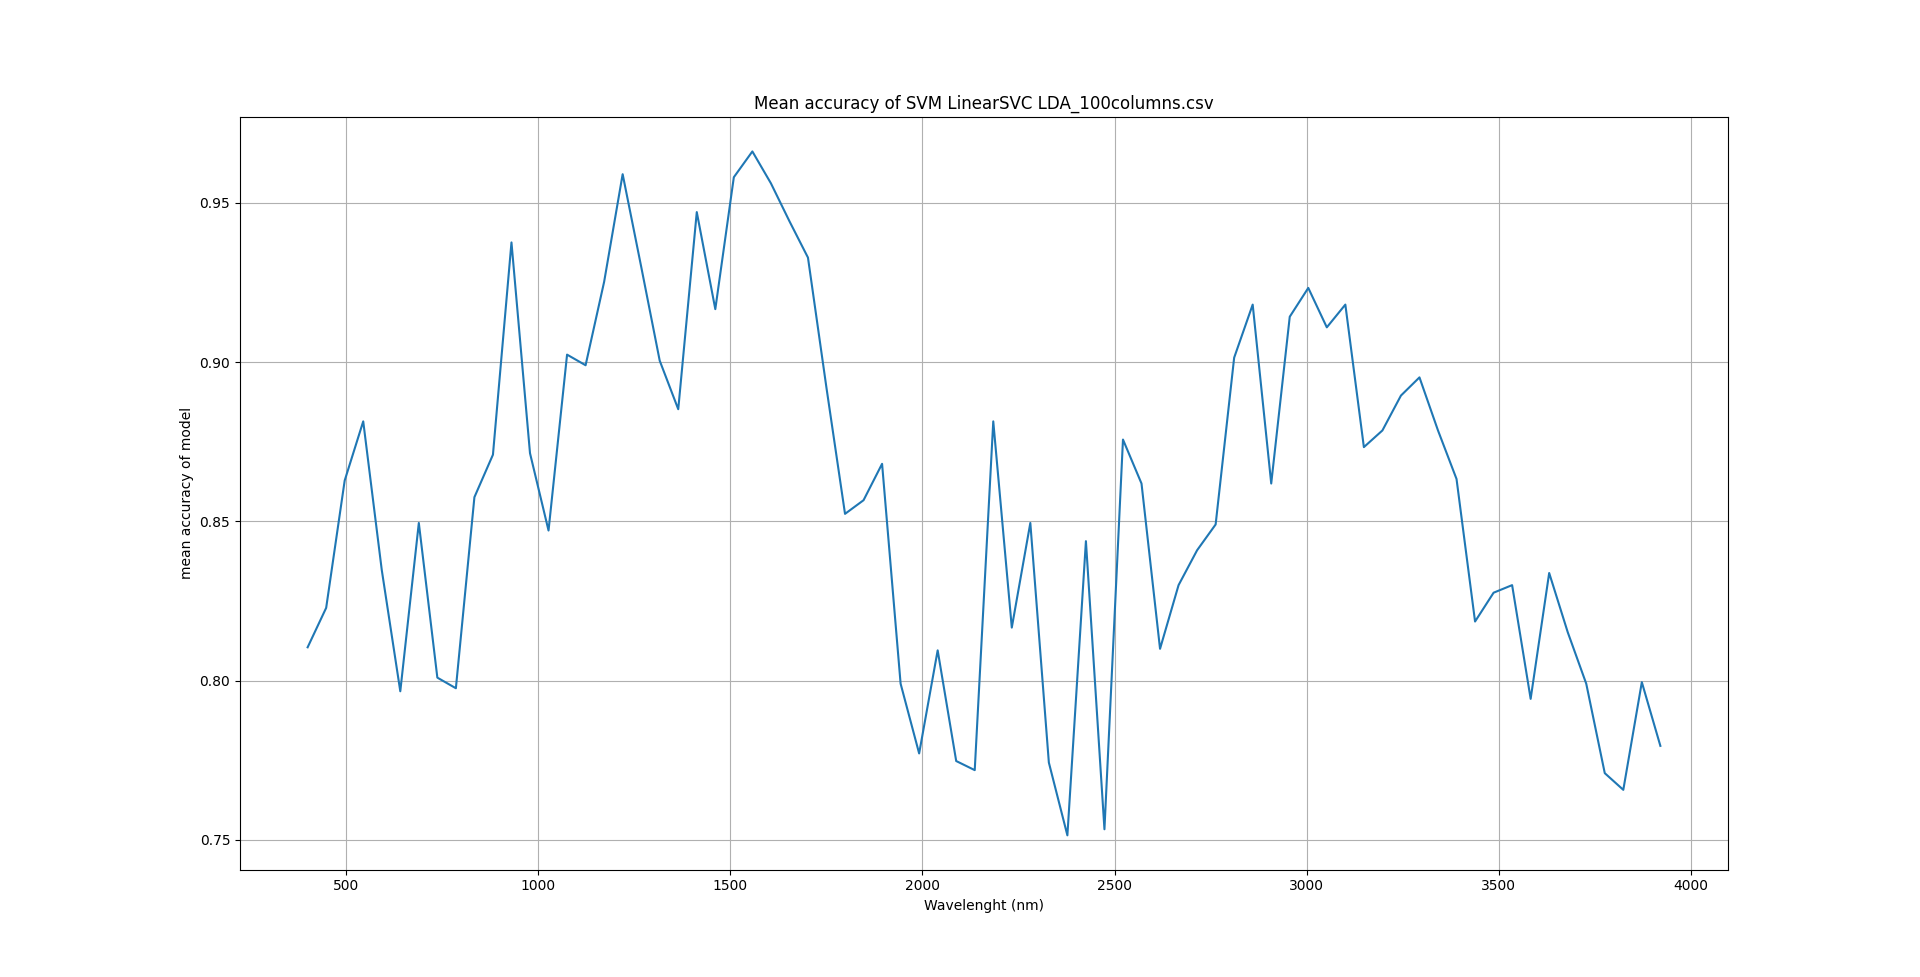

The table this chart was drawn from, first rows:
Spectrum section; avg. accuracy
400.6; 0.8105
448.9; 0.8229
497.1; 0.8629
545.3; 0.8814
593.5; 0.8348
641.7; 0.7967
689.9; 0.8495
738.1; 0.801
786.3; 0.7976
834.5; 0.8576
882.8; 0.871
931; 0.9376
979.2; 0.8714
1027; 0.8471
1076; 0.9024
1124; 0.899
1172; 0.9252
1220; 0.959
1268; 0.93
1317; 0.9005
1365; 0.8852
1413; 0.9471
1461; 0.9167
1510; 0.9581
1558; 0.9662
1606; 0.9562
1654; 0.9443
1702; 0.9329
1751; 0.8919
1799; 0.8524
1847; 0.8567
1895; 0.8681
1943; 0.799
1992; 0.7771
2040; 0.8095
2088; 0.7748
2136; 0.7719
2184; 0.8814
2233; 0.8167
2281; 0.8495
2329; 0.7743
2377; 0.7514
2426; 0.8438
2474; 0.7533
2522; 0.8757
2570; 0.8619
2618; 0.81
2667; 0.83
2715; 0.841
2763; 0.849
2811; 0.9014
2859; 0.9181
2908; 0.8619
2956; 0.9143
3004; 0.9233
3052; 0.911
3100; 0.9181
3149; 0.8733
3197; 0.8786
3245; 0.8895
... 14 more rows
